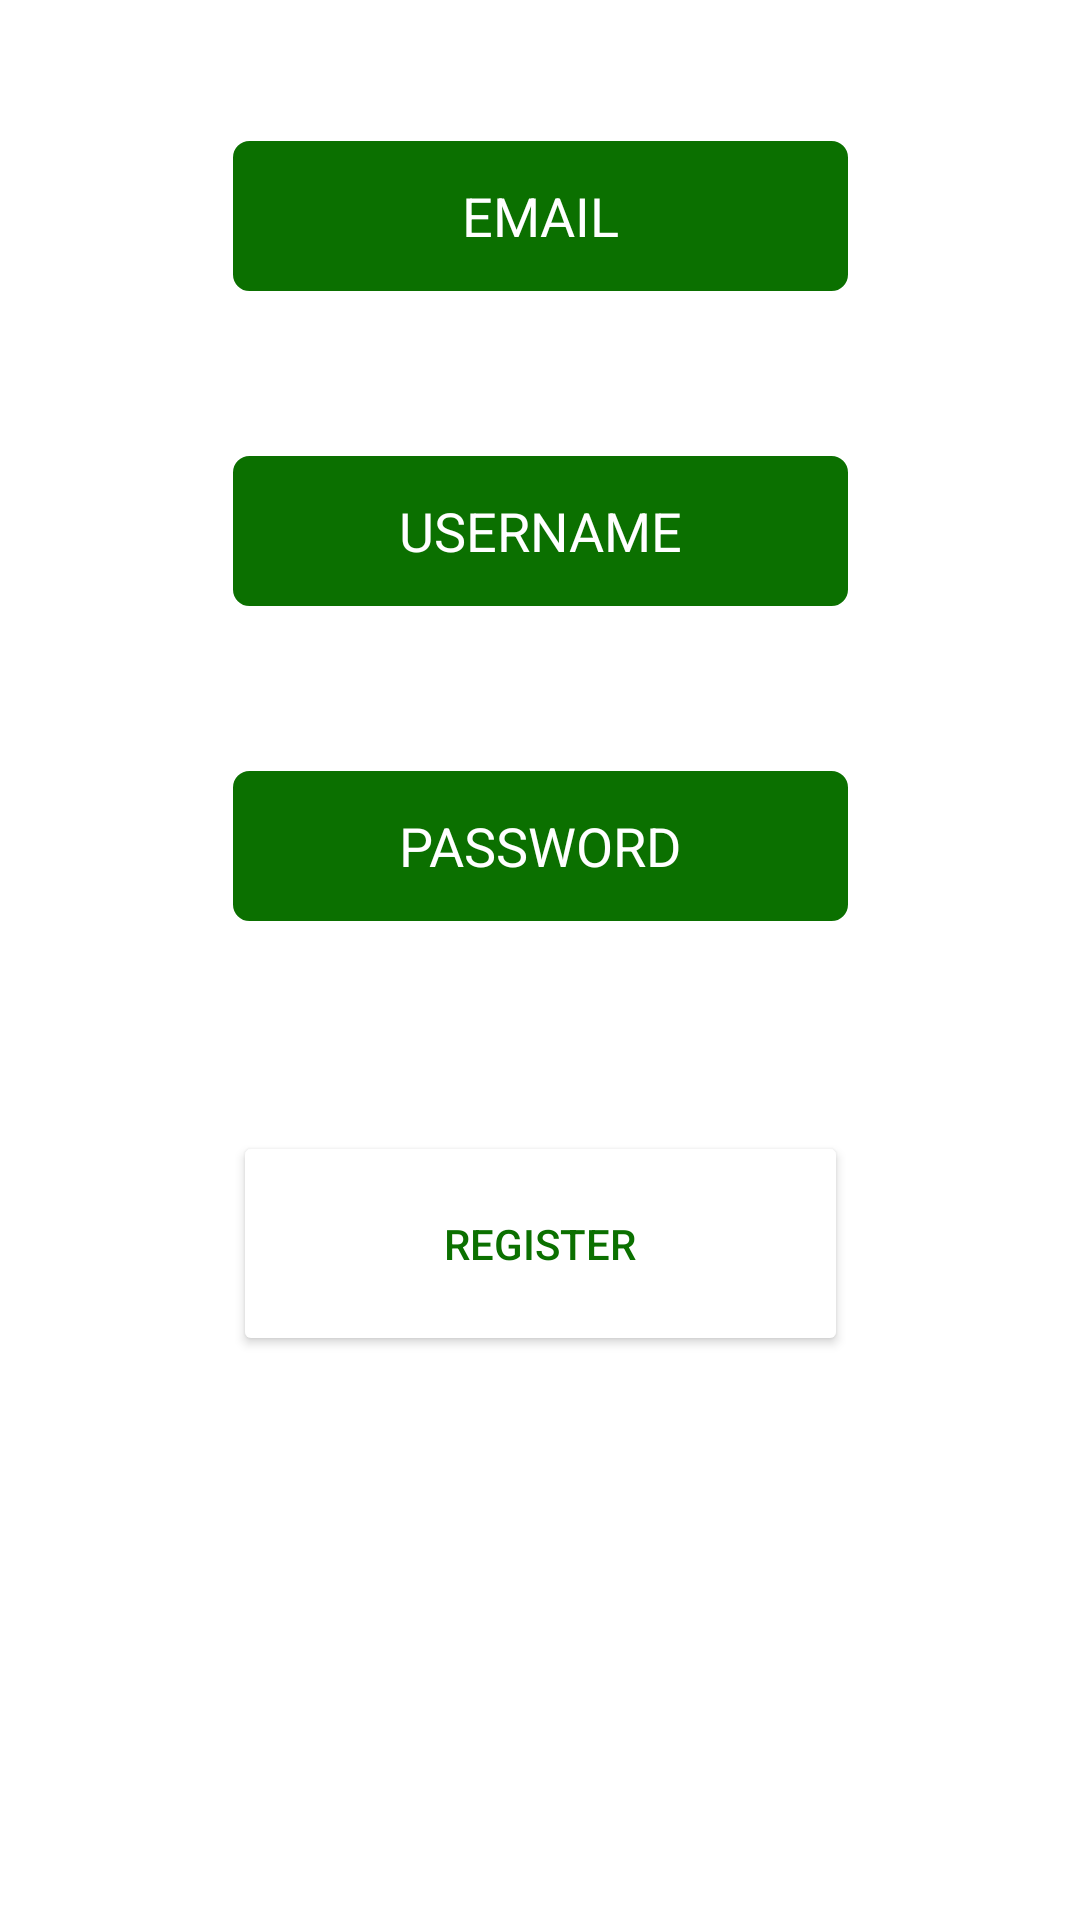

Write the Android layout XML for this screen, with the resource values it uses.
<!-- AndroidManifest.xml: application theme Theme.Pabulu -->
<!-- res/layout/activity_register.xml -->
<?xml version="1.0" encoding="utf-8"?>
<androidx.constraintlayout.widget.ConstraintLayout xmlns:android="http://schemas.android.com/apk/res/android"
    xmlns:app="http://schemas.android.com/apk/res-auto"
    xmlns:tools="http://schemas.android.com/tools"
    android:layout_width="match_parent"
             android:layout_height="match_parent">

    <EditText
        android:id="@+id/emailEdit"
        android:layout_width="205dp"
        android:layout_height="50dp"
        android:layout_marginBottom="55dp"
        android:hint="EMAIL"
        android:textColor="@color/white"
        android:textColorHint="@color/white"
        android:textAlignment="center"
        android:background="@drawable/rounded_corner"
        app:layout_constraintBottom_toTopOf="@+id/loginEdit"
        app:layout_constraintEnd_toEndOf="parent"
        app:layout_constraintStart_toStartOf="parent" />

    <EditText
        android:id="@+id/loginEdit"
        android:layout_width="205dp"
        android:layout_height="50dp"
        android:layout_marginBottom="55dp"
        android:hint="USERNAME"
        android:textColor="@color/white"
        android:textColorHint="@color/white"
        android:textAlignment="center"
        android:background="@drawable/rounded_corner"
        app:layout_constraintBottom_toTopOf="@+id/passwordEdit"
        app:layout_constraintEnd_toEndOf="parent"
        app:layout_constraintStart_toStartOf="parent" />

    <EditText
        android:id="@+id/passwordEdit"
        android:layout_width="205dp"
        android:layout_height="50dp"
        android:layout_marginBottom="70dp"
        android:hint="PASSWORD"
        android:textColor="@color/white"
        android:textColorHint="@color/white"
        android:textAlignment="center"
        android:background="@drawable/rounded_corner"
        app:layout_constraintBottom_toTopOf="@+id/buttonReg"
        app:layout_constraintEnd_toEndOf="parent"
        app:layout_constraintStart_toStartOf="parent" />

    <Button
        android:id="@+id/buttonReg"
        android:layout_width="205dp"
        android:layout_height="75dp"
        android:layout_marginBottom="188dp"
        android:text="REGISTER"
        android:backgroundTint="@color/white"
        android:textColor="@color/dark_green"
        app:layout_constraintBottom_toBottomOf="parent"
        app:layout_constraintEnd_toEndOf="parent"
        app:layout_constraintStart_toStartOf="parent" />

</androidx.constraintlayout.widget.ConstraintLayout>
<!-- resources referenced by this layout -->
<resources>
  <color name="dark_green">#0b7000</color>
  <color name="white">#FFFFFFFF</color>
  <!-- drawable rounded_corner (drawable) -->
  <?xml version="1.0" encoding="utf-8"?>
  <shape xmlns:android="http://schemas.android.com/apk/res/android" >
      <stroke
          android:width="1dp"
          android:color="@color/dark_green" />
  
      <solid android:color="@color/dark_green" />
  
      <padding
          android:left="1dp"
          android:right="1dp"
          android:bottom="1dp"
          android:top="1dp" />
  
      <corners android:radius="5dp" />
  </shape>
  <style name="Theme.Pabulu" parent="Theme.MaterialComponents.DayNight.DarkActionBar">
          
          <item name="colorPrimary">@color/dark_green</item>
          <item name="colorPrimaryVariant">@color/dark_green</item>
          <item name="colorOnPrimary">@color/white</item>
          
          <item name="colorSecondary">@color/lighter_green</item>
          <item name="colorSecondaryVariant">@color/lighter_green</item>
          <item name="colorOnSecondary">@color/black</item>
          
          <item name="android:statusBarColor" tools:targetApi="l">?attr/colorPrimaryVariant</item>
          
          <item name="android:actionMenuTextColor">@color/white</item>
      </style>
  <color name="lighter_green">#00e304</color>
  <color name="black">#FF000000</color>
</resources>
